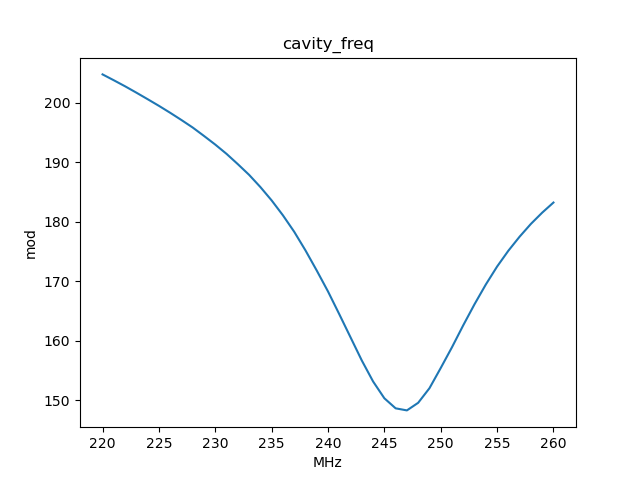

The file beside this chart, header and first rows:
, x_cavity_freq, y_mod
0, 220.0, 204.7
1, 221.0, 203.8
2, 222.0, 202.7
3, 223.0, 201.7
4, 224.0, 200.6
5, 225.0, 199.5
6, 226.0, 198.3
7, 227.0, 197.1
8, 228.0, 195.8
9, 229.0, 194.4
10, 230.0, 193
11, 231.0, 191.4
12, 232.0, 189.7
13, 233.0, 187.9
14, 234.0, 185.8
15, 235.0, 183.6
16, 236.0, 181.1
17, 237.0, 178.3
18, 238.0, 175.2
19, 239.0, 171.8
20, 240.0, 168.3
21, 241.0, 164.5
22, 242.0, 160.6
23, 243.0, 156.7
24, 244.0, 153.2
25, 245.0, 150.4
26, 246.0, 148.7
27, 247.0, 148.3
28, 248.0, 149.6
29, 249.0, 152.1
30, 250.0, 155.4
31, 251.0, 158.9
32, 252.0, 162.6
33, 253.0, 166.2
34, 254.0, 169.5
35, 255.0, 172.5
36, 256.0, 175.1
37, 257.0, 177.5
38, 258.0, 179.6
39, 259.0, 181.5
40, 260.0, 183.2
